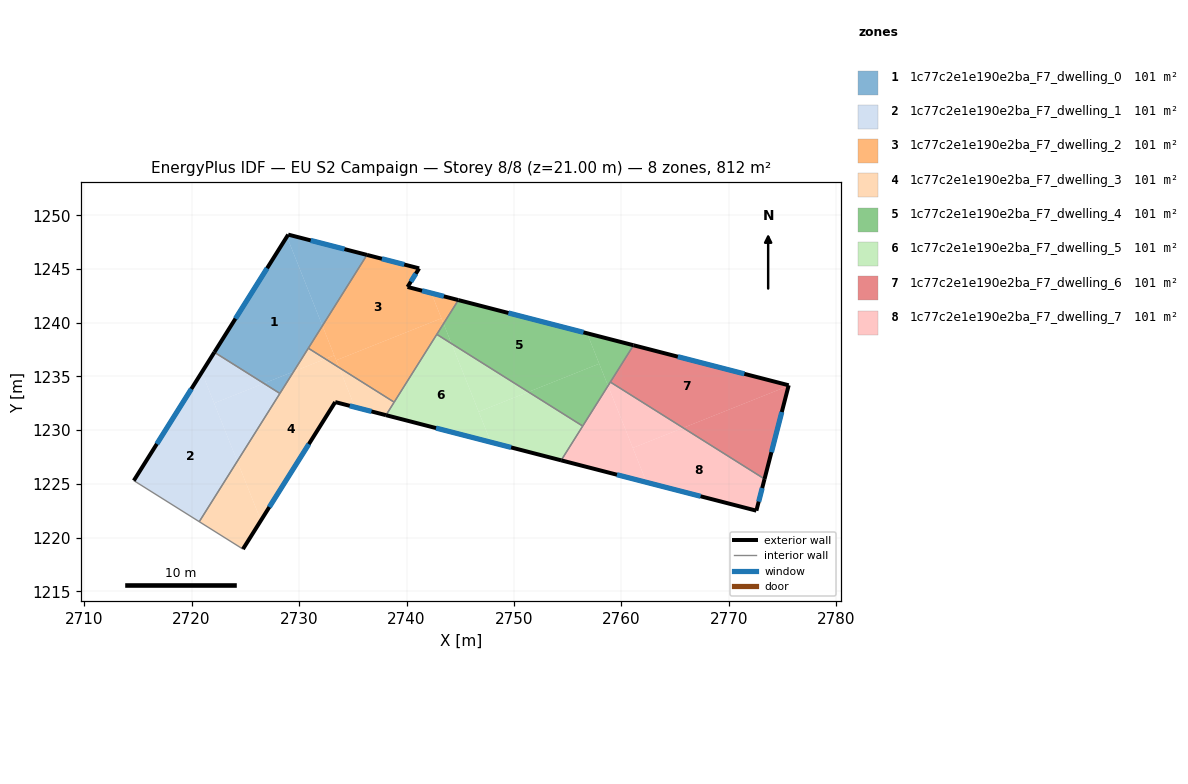
=== STOREY PLAN SPEC (per zone: floor XY polygon, exterior-wall plan segments, windows/doors) ===
zone 1: 1c77c2e1e190e2ba_F7_dwelling_0  (101.5 m²)
  floor: (2728.87, 1248.00) (2732.18, 1239.71) (2729.50, 1235.45) (2726.73, 1234.35) (2722.12, 1237.24)
  floor: (2736.32, 1246.30) (2732.18, 1239.71) (2728.87, 1248.00) (2728.99, 1248.20)
  floor: (2729.50, 1235.45) (2728.21, 1233.41) (2726.73, 1234.35)
  exterior wall: (2728.99, 1248.20) – (2722.12, 1237.25)  [12.9 m]
    window: (2727.03, 1245.07) – (2724.08, 1240.37)  [7.1 m²]
  exterior wall: (2736.32, 1246.30) – (2728.99, 1248.20)  [7.6 m]
    window: (2734.23, 1246.84) – (2731.08, 1247.66)  [4.2 m²]
  interior walls: 3
zone 2: 1c77c2e1e190e2ba_F7_dwelling_1  (101.5 m²)
  floor: (2720.95, 1235.38) (2724.25, 1227.10) (2720.71, 1221.48) (2714.62, 1225.30)
  floor: (2728.21, 1233.41) (2724.25, 1227.10) (2722.10, 1232.50) (2726.73, 1234.35)
  floor: (2726.73, 1234.35) (2722.10, 1232.50) (2720.95, 1235.38) (2722.12, 1237.24)
  exterior wall: (2722.12, 1237.25) – (2714.62, 1225.30)  [14.1 m]
    window: (2719.97, 1233.83) – (2716.76, 1228.71)  [7.8 m²]
  interior walls: 3
zone 3: 1c77c2e1e190e2ba_F7_dwelling_2  (101.5 m²)
  floor: (2741.18, 1245.05) (2740.10, 1243.32) (2742.31, 1242.75) (2743.25, 1240.41) (2733.46, 1236.50) (2732.18, 1239.71) (2736.32, 1246.30)
  floor: (2744.83, 1242.10) (2743.45, 1239.91) (2742.31, 1242.75)
  floor: (2733.27, 1236.96) (2733.73, 1235.82) (2732.44, 1236.63)
  floor: (2743.25, 1240.41) (2743.45, 1239.91) (2738.85, 1232.60) (2733.73, 1235.82) (2733.46, 1236.50)
  floor: (2732.18, 1239.71) (2733.27, 1236.96) (2732.44, 1236.63) (2730.86, 1237.62)
  exterior wall: (2741.18, 1245.05) – (2736.32, 1246.30)  [5.0 m]
    window: (2739.79, 1245.41) – (2737.71, 1245.95)  [2.8 m²]
  exterior wall: (2740.10, 1243.32) – (2741.18, 1245.05)  [2.0 m]
    window: (2740.41, 1243.82) – (2740.87, 1244.56)  [1.1 m²]
  exterior wall: (2744.83, 1242.10) – (2740.10, 1243.32)  [4.9 m]
    window: (2743.47, 1242.45) – (2741.45, 1242.97)  [2.7 m²]
  interior walls: 4
zone 4: 1c77c2e1e190e2ba_F7_dwelling_3  (101.5 m²)
  floor: (2733.73, 1235.82) (2735.20, 1232.14) (2733.36, 1232.61) (2726.45, 1221.59) (2724.25, 1227.10) (2729.50, 1235.45) (2732.44, 1236.63)
  floor: (2724.25, 1227.10) (2726.45, 1221.59) (2724.78, 1218.92) (2720.71, 1221.48)
  floor: (2732.44, 1236.63) (2729.50, 1235.45) (2730.86, 1237.62)
  floor: (2738.85, 1232.60) (2738.09, 1231.39) (2735.20, 1232.14) (2733.73, 1235.82)
  exterior wall: (2733.36, 1232.61) – (2738.09, 1231.39)  [4.9 m]
    window: (2734.71, 1232.26) – (2736.74, 1231.74)  [2.7 m²]
  exterior wall: (2724.78, 1218.92) – (2733.36, 1232.61)  [16.2 m]
    window: (2727.23, 1222.83) – (2730.91, 1228.70)  [8.9 m²]
  interior walls: 5
zone 5: 1c77c2e1e190e2ba_F7_dwelling_4  (101.5 m²)
  floor: (2756.81, 1239.01) (2757.94, 1236.18) (2751.35, 1233.55) (2744.19, 1238.05) (2743.45, 1239.91) (2744.83, 1242.10)
  floor: (2757.94, 1236.18) (2758.76, 1234.12) (2756.40, 1230.38) (2751.35, 1233.55)
  floor: (2743.45, 1239.91) (2744.19, 1238.05) (2742.82, 1238.91)
  floor: (2761.13, 1237.90) (2758.76, 1234.12) (2756.81, 1239.01)
  exterior wall: (2761.13, 1237.90) – (2744.83, 1242.10)  [16.8 m]
    window: (2756.47, 1239.10) – (2749.48, 1240.90)  [9.3 m²]
  interior walls: 4
zone 6: 1c77c2e1e190e2ba_F7_dwelling_5  (101.5 m²)
  floor: (2756.40, 1230.38) (2754.40, 1227.19) (2747.85, 1228.87) (2746.72, 1231.71) (2751.35, 1233.55)
  floor: (2744.19, 1238.05) (2747.85, 1228.87) (2738.09, 1231.39) (2742.82, 1238.91)
  floor: (2751.35, 1233.55) (2746.72, 1231.71) (2744.19, 1238.05)
  exterior wall: (2738.09, 1231.39) – (2754.40, 1227.18)  [16.8 m]
    window: (2742.75, 1230.19) – (2749.74, 1228.39)  [9.3 m²]
  interior walls: 4
zone 7: 1c77c2e1e190e2ba_F7_dwelling_6  (101.5 m²)
  floor: (2775.57, 1234.17) (2775.56, 1234.12) (2765.75, 1230.21) (2758.97, 1234.47) (2761.13, 1237.90)
  floor: (2775.56, 1234.12) (2773.32, 1225.45) (2765.75, 1230.21)
  exterior wall: (2775.57, 1234.17) – (2761.13, 1237.90)  [14.9 m]
    window: (2771.45, 1235.24) – (2765.26, 1236.83)  [8.2 m²]
  exterior wall: (2773.32, 1225.45) – (2775.57, 1234.17)  [9.0 m]
    window: (2773.97, 1227.94) – (2774.93, 1231.68)  [5.0 m²]
  interior walls: 2
zone 8: 1c77c2e1e190e2ba_F7_dwelling_7  (101.5 m²)
  floor: (2773.32, 1225.45) (2772.56, 1222.50) (2762.34, 1225.14) (2761.06, 1228.34) (2765.75, 1230.21)
  floor: (2758.76, 1234.12) (2762.34, 1225.14) (2754.40, 1227.19)
  floor: (2765.75, 1230.21) (2761.06, 1228.34) (2758.76, 1234.12) (2758.97, 1234.47)
  exterior wall: (2772.56, 1222.50) – (2773.32, 1225.45)  [3.0 m]
    window: (2772.78, 1223.34) – (2773.11, 1224.61)  [1.7 m²]
  exterior wall: (2754.40, 1227.18) – (2772.56, 1222.50)  [18.8 m]
    window: (2759.59, 1225.85) – (2767.37, 1223.84)  [10.3 m²]
  interior walls: 3

=== DERIVED (storey summary) ===
Building: EU S2 Campaign
Storey: 8 of 8  (floor level z = 21.00 m)
Storey gross floor area: 811.9 m²
Zones on this storey: 8
  - 1c77c2e1e190e2ba_F7_dwelling_0: floor 101.5 m²; exterior wall 20.5 m (61.5 m²); 2 window(s) 11.3 m²; WWR 18.4%
  - 1c77c2e1e190e2ba_F7_dwelling_1: floor 101.5 m²; exterior wall 14.1 m (42.3 m²); 1 window(s) 7.8 m²; WWR 18.4%
  - 1c77c2e1e190e2ba_F7_dwelling_2: floor 101.5 m²; exterior wall 11.9 m (35.8 m²); 3 window(s) 6.6 m²; WWR 18.4%
  - 1c77c2e1e190e2ba_F7_dwelling_3: floor 101.5 m²; exterior wall 21.0 m (63.1 m²); 2 window(s) 11.6 m²; WWR 18.4%
  - 1c77c2e1e190e2ba_F7_dwelling_4: floor 101.5 m²; exterior wall 16.8 m (50.5 m²); 1 window(s) 9.3 m²; WWR 18.4%
  - 1c77c2e1e190e2ba_F7_dwelling_5: floor 101.5 m²; exterior wall 16.8 m (50.5 m²); 1 window(s) 9.3 m²; WWR 18.4%
  - 1c77c2e1e190e2ba_F7_dwelling_6: floor 101.5 m²; exterior wall 23.9 m (71.8 m²); 2 window(s) 13.2 m²; WWR 18.4%
  - 1c77c2e1e190e2ba_F7_dwelling_7: floor 101.5 m²; exterior wall 21.8 m (65.4 m²); 2 window(s) 12.0 m²; WWR 18.4%
Zone adjacency (shared interzone walls):
  - 1c77c2e1e190e2ba_F7_dwelling_0 ↔ 1c77c2e1e190e2ba_F7_dwelling_1
  - 1c77c2e1e190e2ba_F7_dwelling_0 ↔ 1c77c2e1e190e2ba_F7_dwelling_2
  - 1c77c2e1e190e2ba_F7_dwelling_0 ↔ 1c77c2e1e190e2ba_F7_dwelling_3
  - 1c77c2e1e190e2ba_F7_dwelling_1 ↔ 1c77c2e1e190e2ba_F7_dwelling_3
  - 1c77c2e1e190e2ba_F7_dwelling_2 ↔ 1c77c2e1e190e2ba_F7_dwelling_3
  - 1c77c2e1e190e2ba_F7_dwelling_2 ↔ 1c77c2e1e190e2ba_F7_dwelling_4
  - 1c77c2e1e190e2ba_F7_dwelling_2 ↔ 1c77c2e1e190e2ba_F7_dwelling_5
  - 1c77c2e1e190e2ba_F7_dwelling_3 ↔ 1c77c2e1e190e2ba_F7_dwelling_5
  - 1c77c2e1e190e2ba_F7_dwelling_4 ↔ 1c77c2e1e190e2ba_F7_dwelling_5
  - 1c77c2e1e190e2ba_F7_dwelling_4 ↔ 1c77c2e1e190e2ba_F7_dwelling_6
  - 1c77c2e1e190e2ba_F7_dwelling_4 ↔ 1c77c2e1e190e2ba_F7_dwelling_7
  - 1c77c2e1e190e2ba_F7_dwelling_5 ↔ 1c77c2e1e190e2ba_F7_dwelling_7
  - 1c77c2e1e190e2ba_F7_dwelling_6 ↔ 1c77c2e1e190e2ba_F7_dwelling_7